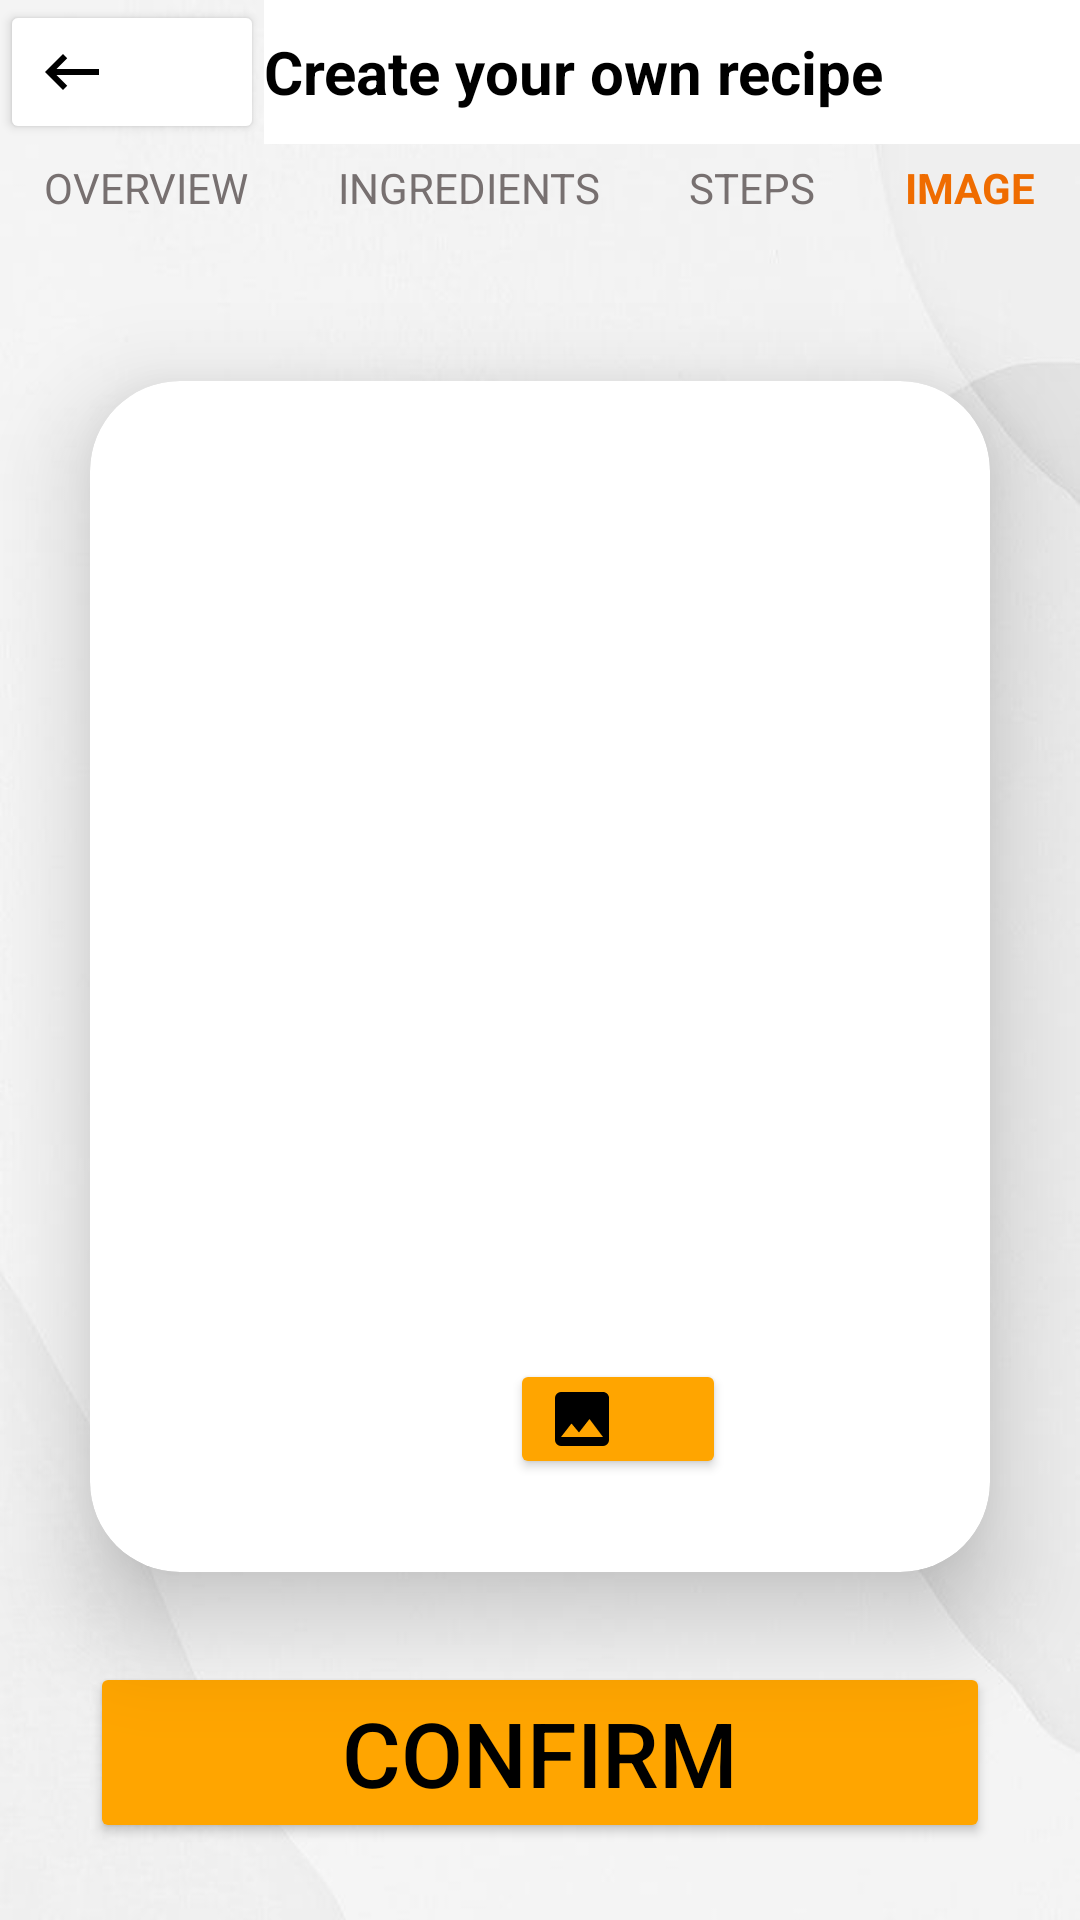

Layout XML and referenced resources for this Android screen:
<!-- AndroidManifest.xml: application theme Theme.Delicious -->
<!-- res/layout/fragment_create_recipe_step4.xml -->
<?xml version="1.0" encoding="utf-8"?>
<LinearLayout xmlns:android="http://schemas.android.com/apk/res/android"
    xmlns:app="http://schemas.android.com/apk/res-auto"
    xmlns:tools="http://schemas.android.com/tools"
    android:layout_width="match_parent"
    android:layout_height="wrap_content"
    android:orientation="vertical"
    tools:context=".fragments.CreateRecipeStep4">

    <LinearLayout
        android:layout_width="match_parent"
        android:layout_height="658dp"
        android:background="@drawable/white_background"
        android:orientation="vertical"
        tools:context=".fragments.CreateRecipeStep1">

        
        <LinearLayout
            android:layout_width="match_parent"
            android:layout_height="wrap_content"
            android:orientation="horizontal">

            <Button
                android:id="@+id/logoutBtnStep1"
                android:layout_width="wrap_content"
                android:layout_height="match_parent"
                android:autoText="false"
                android:backgroundTint="#FFFFFF"
                android:drawableLeft="@drawable/step_back"
                android:paddingLeft="12dp"
                android:textColor="#000000"
                android:textSize="12sp"
                android:textStyle="bold" />

            <TextView
                android:id="@+id/textViewNameHpCard"
                android:layout_width="321dp"
                android:layout_height="match_parent"
                android:background="#FFFFFF"
                android:gravity="center_vertical"
                android:text="Create your own recipe"
                android:textAppearance="@style/TextBlack"
                android:textSize="20sp" />
        </LinearLayout>

        <LinearLayout
            android:id="@+id/bold"
            android:layout_width="match_parent"
            android:layout_height="wrap_content"
            android:orientation="horizontal">

            <TextView
                android:id="@+id/textViewOverview"
                android:layout_width="wrap_content"
                android:layout_height="wrap_content"
                android:layout_margin="5dp"
                android:layout_weight="1"
                android:gravity="center_horizontal"
                android:text="OVERVIEW"
                android:textColor="#777070" />

            <TextView
                android:id="@+id/textView2"
                android:layout_width="wrap_content"
                android:layout_height="wrap_content"
                android:layout_margin="5dp"
                android:layout_weight="1"
                android:gravity="center_horizontal"
                android:text="INGREDIENTS"
                android:textColor="#777070" />

            <TextView
                android:id="@+id/textView3"
                android:layout_width="wrap_content"
                android:layout_height="wrap_content"
                android:layout_margin="5dp"
                android:layout_weight="1"
                android:gravity="center_horizontal"
                android:text="STEPS"
                android:textColor="#777070" />

            <TextView
                android:id="@+id/textView4"
                android:layout_width="wrap_content"
                android:layout_height="wrap_content"
                android:layout_margin="5dp"
                android:layout_weight="1"
                android:gravity="center_horizontal"
                android:text="IMAGE"
                android:textColor="#EF6C00"
                android:textStyle="bold" />
        </LinearLayout>

        <androidx.cardview.widget.CardView
            android:layout_width="match_parent"
            android:layout_height="397dp"
            android:layout_marginLeft="30dp"
            android:layout_marginTop="50dp"
            android:layout_marginRight="30dp"
            android:layout_marginBottom="30dp"
            android:background="@drawable/edittext_custom"
            app:cardCornerRadius="30dp"
            app:cardElevation="20sp">

            <LinearLayout
                android:layout_width="match_parent"
                android:layout_height="wrap_content"
                android:layout_margin="10dp"
                android:orientation="vertical">

                <ImageView
                    android:id="@+id/imageView"
                    android:layout_width="301dp"
                    android:layout_height="276dp"
                    android:layout_margin="20sp"
                    tools:src="@tools:sample/avatars" />

                <Button
                    android:id="@+id/addImageBtn"
                    android:layout_width="72dp"
                    android:layout_height="40dp"
                    android:layout_marginLeft="130dp"
                    android:layout_marginRight="30dp"
                    android:backgroundTint="#FFA500"
                    android:drawableLeft="@drawable/add_image" />
            </LinearLayout>
        </androidx.cardview.widget.CardView>

        <Button
            android:id="@+id/confirmBtn"
            android:layout_width="match_parent"
            android:layout_height="wrap_content"
            android:layout_marginLeft="30dp"
            android:layout_marginRight="30dp"
            android:layout_marginBottom="10dp"
            android:backgroundTint="#FFA500"
            android:text="Confirm"
            android:textColor="#000000"
            android:textSize="30sp" />

    </LinearLayout>

    <LinearLayout
        android:layout_width="match_parent"
        android:layout_height="wrap_content"
        android:layout_weight="1"
        android:background="#FFFFFF"
        android:orientation="horizontal">

        <Button
            android:id="@+id/homeBtnStep4"
            android:layout_width="match_parent"
            android:layout_height="match_parent"
            android:layout_weight="1"
            android:autoText="false"
            android:backgroundTint="#FFFFFF"
            android:drawableTop="@drawable/home_icon"
            android:includeFontPadding="false"
            android:padding="10dp"
            android:text="Home"
            android:textAlignment="gravity"
            android:textColor="#000000"
            android:textSize="14sp" />

        <Button
            android:id="@+id/searchBtnStep4"
            android:layout_width="match_parent"
            android:layout_height="match_parent"
            android:layout_weight="1"
            android:autoText="false"
            android:backgroundTint="#FFFFFF"
            android:drawableTop="@drawable/search_logo"
            android:includeFontPadding="false"
            android:padding="10dp"
            android:text="Search"
            android:textAlignment="gravity"
            android:textColor="#000000"
            android:textSize="14sp" />

        <Button
            android:id="@+id/CreateBtnStep4"
            android:layout_width="match_parent"
            android:layout_height="match_parent"
            android:layout_weight="1"
            android:autoText="false"
            android:backgroundTint="#FFFFFF"
            android:drawableTop="@drawable/plus_icon"
            android:includeFontPadding="false"
            android:padding="10dp"
            android:text="Create"
            android:textAlignment="gravity"
            android:textColor="#000000"
            android:textSize="14sp" />

        <Button
            android:id="@+id/accountBtnStep4"
            android:layout_width="match_parent"
            android:layout_height="match_parent"
            android:layout_weight="1"
            android:autoText="false"
            android:backgroundTint="#FFFFFF"
            android:drawableTop="@drawable/person_icon"
            android:includeFontPadding="false"
            android:padding="10dp"
            android:text="Account"
            android:textAlignment="gravity"
            android:textColor="#000000"
            android:textSize="14sp" />

    </LinearLayout>

</LinearLayout>
<!-- resources referenced by this layout -->
<resources>
  <!-- drawable add_image (drawable) -->
  <?xml version="1.0" encoding="utf-8"?>
  <vector xmlns:android="http://schemas.android.com/apk/res/android" android:height="24dp" android:width="24dp" android:viewportWidth="24" android:viewportHeight="24">
      <path android:fillColor="#000000" android:pathData="M8.5,13.5L11,16.5L14.5,12L19,18H5M21,19V5C21,3.89 20.1,3 19,3H5A2,2 0 0,0 3,5V19A2,2 0 0,0 5,21H19A2,2 0 0,0 21,19Z"/>
  </vector>
  <!-- drawable edittext_custom (drawable) -->
  <?xml version="1.0" encoding="utf-8"?>
  <shape xmlns:android="http://schemas.android.com/apk/res/android"
      android:shape="rectangle">
      <stroke
          android:width="3dp" />
      <corners
          android:radius="20dp"/>
  </shape>
  <!-- drawable home_icon (drawable) -->
  <?xml version="1.0" encoding="utf-8"?>
  <vector xmlns:android="http://schemas.android.com/apk/res/android" android:height="30dp" android:width="30dp" android:viewportWidth="24" android:viewportHeight="24">
      <path android:fillColor="#000000" android:pathData="M12 5.69L17 10.19V18H15V12H9V18H7V10.19L12 5.69M12 3L2 12H5V20H11V14H13V20H19V12H22"/>
  </vector>
  <!-- drawable plus_icon (drawable) -->
  <?xml version="1.0" encoding="utf-8"?>
  <vector xmlns:android="http://schemas.android.com/apk/res/android" android:height="30dp" android:width="30dp" android:viewportWidth="24" android:viewportHeight="24">
      <path android:fillColor="#000000" android:pathData="M19,13H13V19H11V13H5V11H11V5H13V11H19V13Z"/>
  </vector>
  <!-- drawable search_logo (drawable) -->
  <?xml version="1.0" encoding="utf-8"?>
  <vector xmlns:android="http://schemas.android.com/apk/res/android"
      android:width="30dp"
      android:height="30dp"
      android:viewportHeight="24"
      android:viewportWidth="24">
      <path
          android:fillColor="#000"
          android:pathData="M9.5,3A6.5,6.5 0 0,1 16,9.5C16,11.11 15.41,12.59 14.44,13.73L14.71,14H15.5L20.5,19L19,20.5L14,15.5V14.71L13.73,14.44C12.59,15.41 11.11,16 9.5,16A6.5,6.5 0 0,1 3,9.5A6.5,6.5 0 0,1 9.5,3M9.5,5C7,5 5,7 5,9.5C5,12 7,14 9.5,14C12,14 14,12 14,9.5C14,7 12,5 9.5,5Z"/>
  </vector>
  <!-- drawable step_back (drawable) -->
  <?xml version="1.0" encoding="utf-8"?>
  <vector xmlns:android="http://schemas.android.com/apk/res/android" android:height="24dp" android:width="24dp" android:viewportWidth="24" android:viewportHeight="24">
      <path android:fillColor="#000000" android:pathData="M21,11H6.83L10.41,7.41L9,6L3,12L9,18L10.41,16.58L6.83,13H21V11Z"/>
  </vector>
  <!-- drawable white_background: jpeg bitmap (drawable, 17992 bytes) -->
  <style name="TextBlack">
          <item name="android:textColor">@android:color/black</item>
          <item name="android:textSize">16sp</item>
          <item name="android:textStyle">bold</item>
          <item name="android:shadowColor">@android:color/white</item>
          <item name="android:shadowDx">5</item>
          <item name="android:shadowDy">5</item>
          <item name="android:shadowRadius">5</item>
      </style>
  <style name="Theme.Delicious" parent="Base.Theme.Delicious" />
  <style name="Base.Theme.Delicious" parent="Theme.Material3.DayNight.NoActionBar">
          
          
      </style>
</resources>
